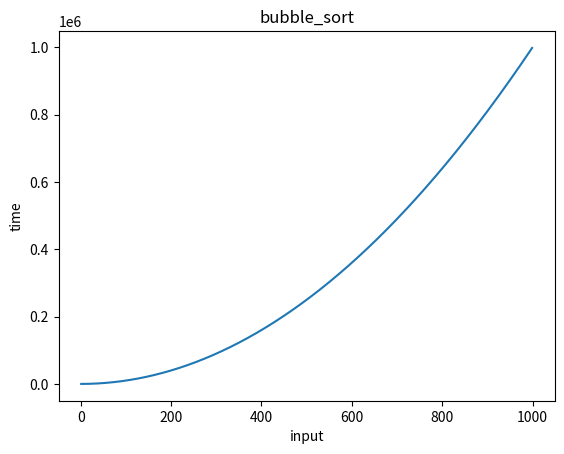

The matplotlib source for this figure:
import matplotlib.pyplot as plt
def bubble_sort(array):
    for i in range(len(array)):
        for j in range(0,len(array)-i-1):
            temp=array[j]
            array[j]=array[j+1]
            array[j+1]=temp

array=[50,60,50,40,80]
bubble_sort(array)
print(array)


x=list(range(1,1000))
plt.plot(x,[y*y for y in x])
plt.title("bubble_sort")
plt.xlabel("input")
plt.ylabel("time")
plt.show()